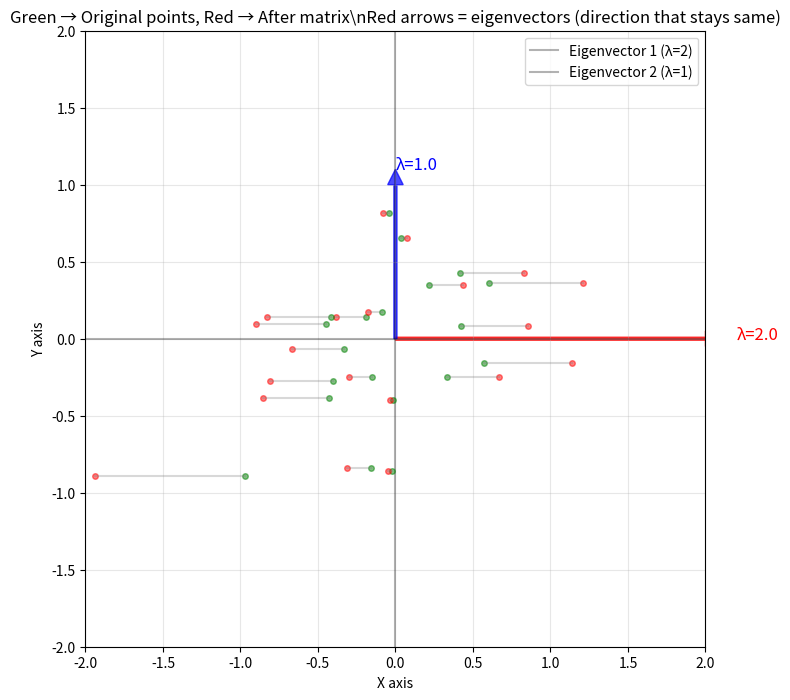

This chart was generated by the following Python code:
# ============================================
# PART 2: MORNING - EIGENVALUES INTUITION (45 min)
# ============================================

print("\n" + "=" * 60)
print("MORNING PART 2: EIGENVALUES - WHAT STAYS THE SAME")
print("=" * 60)

"""
EIGENVALUES FOR MULTIMODAL AI
File: eigenvalues_intro.py

WHAT EIGENVALUES TELL YOU:
  When you multiply a matrix by a vector, most vectors change direction.
  EIGENVECTORS are special vectors that DON'T change direction.
  EIGENVALUES tell you how much they stretch or shrink.

ANALOGY:
  Imagine stretching a rubber sheet.
  Most points move to new positions.
  But points along certain lines just get pulled outward (same line).
  Those lines = eigenvectors. The stretch amount = eigenvalues.
"""

import numpy as np
import matplotlib.pyplot as plt

print("=" * 50)
print("EIGENVALUES INTUITION")
print("=" * 50)

# Create a simple scaling matrix
# This matrix stretches vectors along the x-axis by 2x
matrix = np.array([[2, 0],
                   [0, 1]])

print(f"Matrix A = \n{matrix}")
print("This matrix STRETCHES vectors horizontally by 2x")
print("Vertical direction stays the same")

# Eigen decomposition
eigenvalues, eigenvectors = np.linalg.eig(matrix)

print(f"\nEigenvalues: {eigenvalues}")
print(f"Eigenvalue 1 = {eigenvalues[0]:.1f} → stretch factor along eigenvector 1")
print(f"Eigenvalue 2 = {eigenvalues[1]:.1f} → stretch factor along eigenvector 2")

print(f"\nEigenvectors (as columns):")
print(eigenvectors)
print("Eigenvector 1: [1, 0] (horizontal axis)")
print("Eigenvector 2: [0, 1] (vertical axis)")

# TODO 1: Apply matrix to a vector and see the effect
vector = np.array([1, 1])
transformed = matrix @ vector

print(f"\nOriginal vector: {vector}")
print(f"After matrix multiply: {transformed}")
print("Horizontal component doubled (x=1→2), vertical unchanged (y=1→1)")

# TODO 2: Visualize eigenvectors
plt.figure(figsize=(8, 8))
plt.axhline(y=0, color='k', linestyle='-', alpha=0.3)
plt.axvline(x=0, color='k', linestyle='-', alpha=0.3)
plt.grid(True, alpha=0.3)

# Plot eigenvectors as arrows
origin = np.array([0, 0])
for i in range(2):
    vec = eigenvectors[:, i] * eigenvalues[i]  # Scale by eigenvalue
    plt.arrow(origin[0], origin[1], vec[0], vec[1], 
              head_width=0.1, head_length=0.1, 
              color=['red', 'blue'][i], alpha=0.7, width=0.02)
    plt.text(vec[0]*1.1, vec[1]*1.1, f'λ={eigenvalues[i]:.1f}', 
             fontsize=12, color=['red', 'blue'][i])

# Plot random points transformed
for _ in range(20):
    point = np.random.randn(2) * 0.5
    transformed_point = matrix @ point
    plt.plot(point[0], point[1], 'go', alpha=0.5, markersize=4)
    plt.plot(transformed_point[0], transformed_point[1], 'ro', alpha=0.5, markersize=4)
    plt.plot([point[0], transformed_point[0]], 
             [point[1], transformed_point[1]], 'gray', alpha=0.3)

plt.xlim(-2, 2)
plt.ylim(-2, 2)
plt.xlabel('X axis')
plt.ylabel('Y axis')
plt.title('Green → Original points, Red → After matrix\\nRed arrows = eigenvectors (direction that stays same)')
plt.legend(['Eigenvector 1 (λ=2)', 'Eigenvector 2 (λ=1)'], loc='upper right')
plt.show()

print("\n" + "=" * 50)
print("WHY EIGENVALUES MATTER FOR MULTIMODAL AI")
print("=" * 50)
print("""
1. ATTENTION MECHANISMS (Transformers):
   - Attention weights are eigenvectors of certain matrices
   - Largest eigenvalue = most important information flow

2. DIMENSIONALITY REDUCTION:
   - Keep dimensions with largest eigenvalues (most variance)
   - Drop dimensions with tiny eigenvalues (noise)

3. UNDERSTANDING EMBEDDINGS:
   - Eigenvalues reveal how much information each dimension holds
   - CLIP embeddings use this to compress images/text into 512 numbers

4. STABILITY OF TRAINING:
   - If eigenvalues are too large → gradients explode
   - If eigenvalues are too small → gradients vanish
   - Modern architectures carefully control eigenvalues
""")

print("\\n" + "=" * 50)
print("SIMPLE RULE FOR MULTIMODAL AI")
print("=" * 50)
print("""
Eigenvalue > 1 → Dimension gets STRETCHED (amplified)
Eigenvalue = 1 → Dimension stays the SAME
Eigenvalue < 1 → Dimension gets SQUEEZED (attenuated)
Eigenvalue = 0 → Dimension gets DESTROYED (information lost)

Good embeddings have eigenvalues that balance all.
""")
